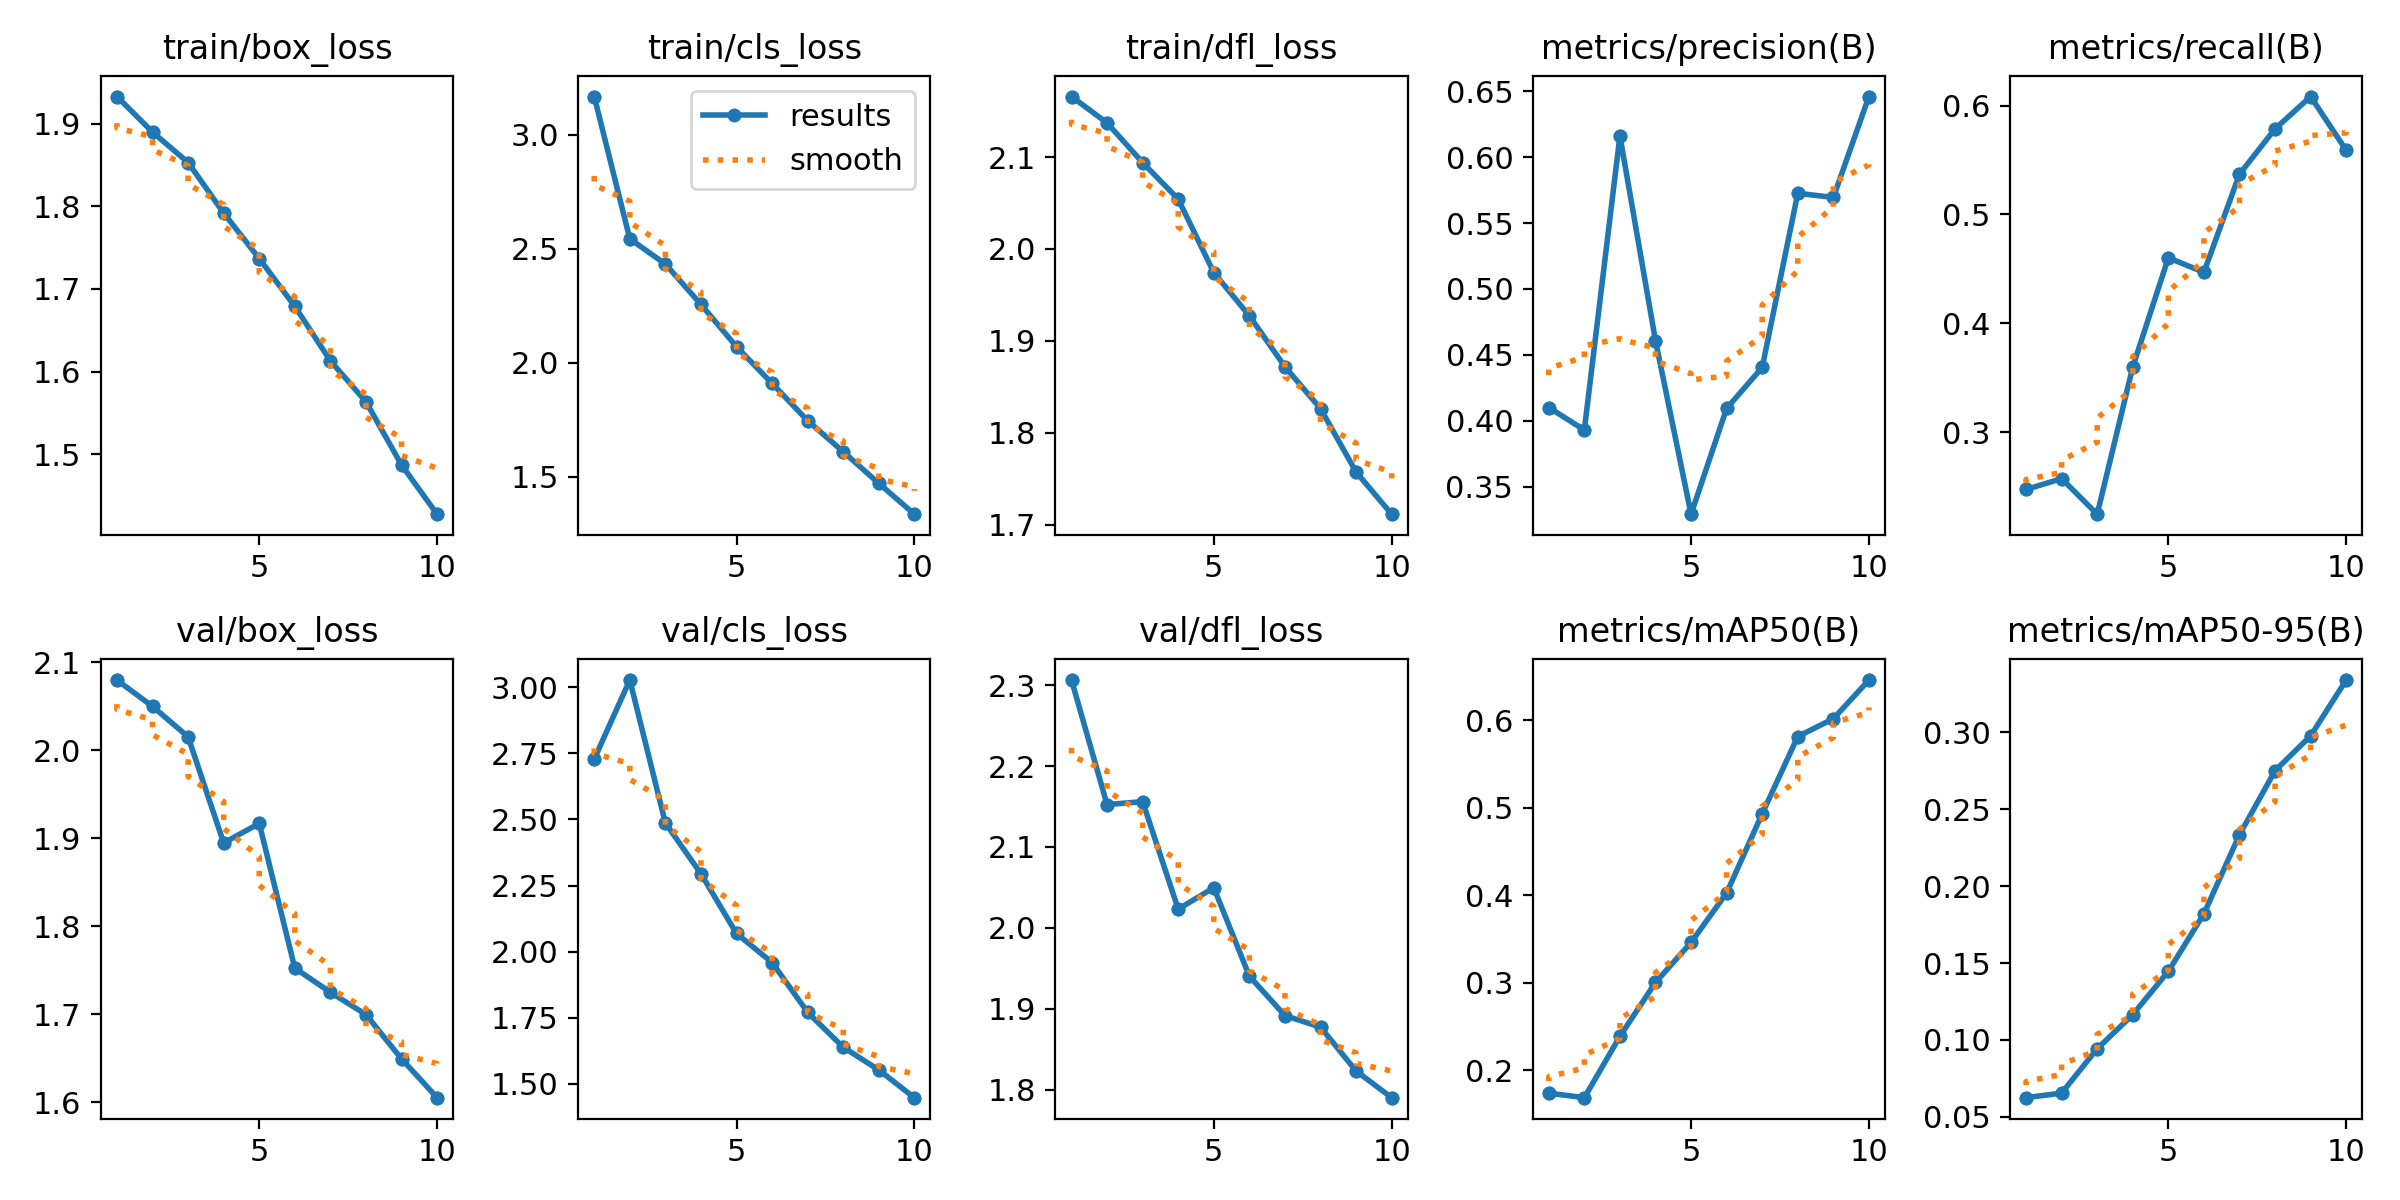

The file beside this chart, header and first rows:
epoch, time, train/box_loss, train/cls_loss, train/dfl_loss, metrics/precision(B), metrics/recall(B), metrics/mAP50(B), metrics/mAP50-95(B), val/box_loss, val/cls_loss, val/dfl_loss, lr/pg0, lr/pg1, lr/pg2
1, 3619, 1.933, 3.168, 2.166, 0.4101, 0.2472, 0.1738, 0.06243, 2.08, 2.728, 2.306, 0.0003692, 0.0003692, 0.0003692
1, 4176, 1.933, 3.168, 2.166, 0.4101, 0.2472, 0.1738, 0.06243, 2.08, 2.728, 2.306, 0.0003692, 0.0003692, 0.0003692
2, 6748, 1.89, 2.544, 2.137, 0.3931, 0.2572, 0.1687, 0.06542, 2.05, 3.027, 2.152, 0.0006663, 0.0006663, 0.0006663
2, 6918, 1.89, 2.544, 2.137, 0.3931, 0.2572, 0.1687, 0.06542, 2.05, 3.027, 2.152, 0.0006663, 0.0006663, 0.0006663
3, 9487, 1.853, 2.433, 2.094, 0.6161, 0.2245, 0.2388, 0.09426, 2.015, 2.487, 2.156, 0.0008901, 0.0008901, 0.0008901
3, 9669, 1.853, 2.433, 2.094, 0.6161, 0.2245, 0.2388, 0.09426, 2.015, 2.487, 2.156, 0.0008901, 0.0008901, 0.0008901
4, 12233, 1.792, 2.256, 2.054, 0.4608, 0.3599, 0.3003, 0.1164, 1.895, 2.295, 2.023, 0.000781, 0.000781, 0.000781
4, 12414, 1.792, 2.256, 2.054, 0.4608, 0.3599, 0.3003, 0.1164, 1.895, 2.295, 2.023, 0.000781, 0.000781, 0.000781
5, 14971, 1.737, 2.071, 1.974, 0.3292, 0.4601, 0.346, 0.1446, 1.917, 2.069, 2.05, 0.000671, 0.000671, 0.000671
5, 15152, 1.737, 2.071, 1.974, 0.3292, 0.4601, 0.346, 0.1446, 1.917, 2.069, 2.05, 0.000671, 0.000671, 0.000671
6, 17711, 1.679, 1.91, 1.927, 0.4094, 0.4468, 0.4026, 0.182, 1.752, 1.959, 1.94, 0.0005611, 0.0005611, 0.0005611
6, 17892, 1.679, 1.91, 1.927, 0.4094, 0.4468, 0.4026, 0.182, 1.752, 1.959, 1.94, 0.0005611, 0.0005611, 0.0005611
7, 20442, 1.613, 1.747, 1.872, 0.4405, 0.537, 0.4931, 0.2334, 1.725, 1.771, 1.891, 0.0004511, 0.0004511, 0.0004511
7, 20631, 1.613, 1.747, 1.872, 0.4405, 0.537, 0.4931, 0.2334, 1.725, 1.771, 1.891, 0.0004511, 0.0004511, 0.0004511
8, 23168, 1.563, 1.61, 1.826, 0.5726, 0.5786, 0.5813, 0.2751, 1.7, 1.639, 1.877, 0.0003411, 0.0003411, 0.0003411
8, 23306, 1.563, 1.61, 1.826, 0.5726, 0.5786, 0.5813, 0.2751, 1.7, 1.639, 1.877, 0.0003411, 0.0003411, 0.0003411
9, 25704, 1.487, 1.472, 1.757, 0.5694, 0.6083, 0.6016, 0.2977, 1.649, 1.553, 1.823, 0.0002311, 0.0002311, 0.0002311
9, 25812, 1.487, 1.472, 1.757, 0.5694, 0.6083, 0.6016, 0.2977, 1.649, 1.553, 1.823, 0.0002311, 0.0002311, 0.0002311
10, 28199, 1.427, 1.337, 1.711, 0.6459, 0.5589, 0.6458, 0.334, 1.605, 1.448, 1.79, 0.0001211, 0.0001211, 0.0001211
10, 28097, 1.427, 1.337, 1.711, 0.6459, 0.5589, 0.6458, 0.334, 1.605, 1.448, 1.79, 0.0001211, 0.0001211, 0.0001211
